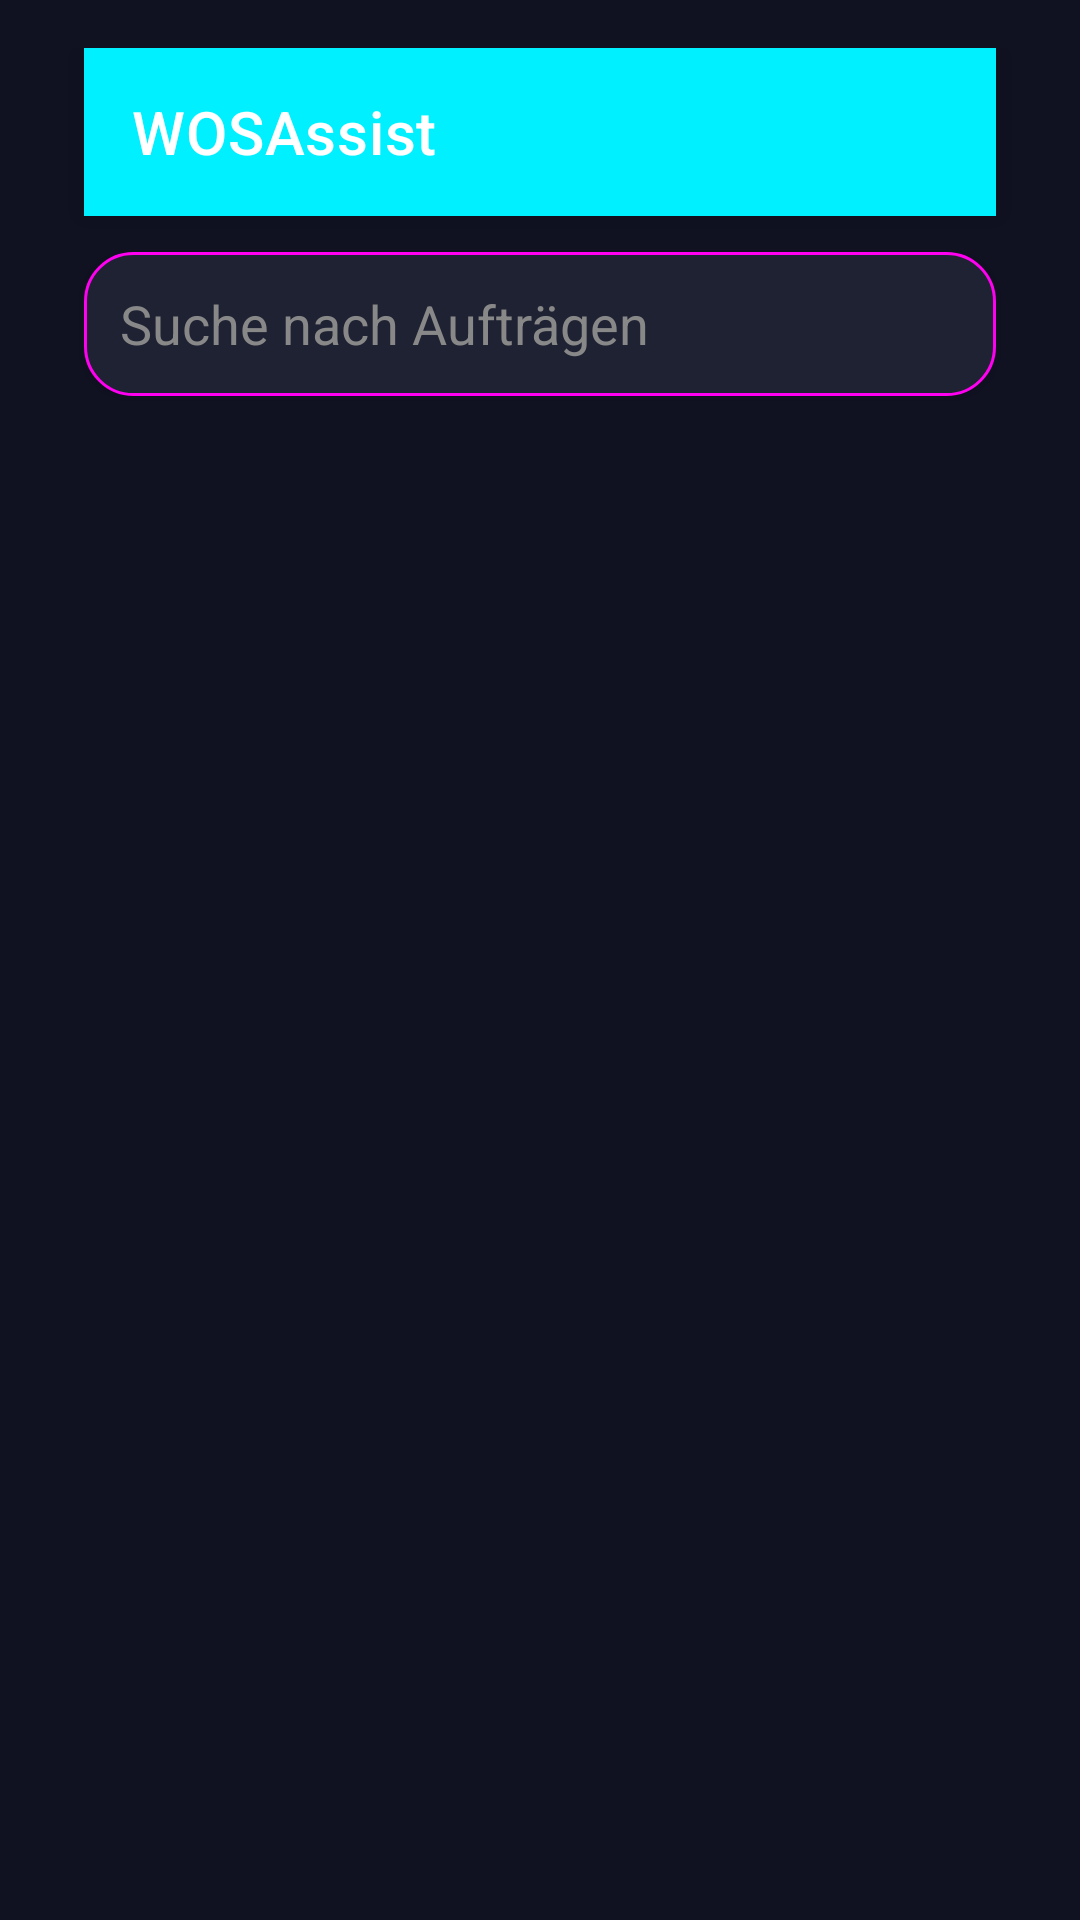

Write the Android layout XML for this screen, with the resource values it uses.
<!-- AndroidManifest.xml: activity theme Theme.WOSAssist -->
<!-- res/layout/activity_main.xml -->
<?xml version="1.0" encoding="utf-8"?>
<androidx.constraintlayout.widget.ConstraintLayout
    xmlns:android="http://schemas.android.com/apk/res/android"
    xmlns:app="http://schemas.android.com/apk/res-auto"
    xmlns:tools="http://schemas.android.com/tools"
    android:layout_width="match_parent"
    android:layout_height="match_parent"
    android:padding="16dp"
    android:background="@color/backgroundColor">

    
    <androidx.appcompat.widget.Toolbar
        android:id="@+id/toolbar"
        android:layout_width="match_parent"
        android:layout_height="56dp"
        android:layout_marginHorizontal="12dp"
        android:background="@color/colorPrimary"
        android:elevation="6dp"
        android:theme="@style/ThemeOverlay.AppCompat.Dark.ActionBar"
        app:popupTheme="@style/ThemeOverlay.AppCompat.Light"
        app:title="@string/app_name"
        app:titleTextColor="@color/textPrimary"
        app:layout_constraintTop_toTopOf="parent"
        app:layout_constraintStart_toStartOf="parent"
        app:layout_constraintEnd_toEndOf="parent" />

    
    <EditText
        android:id="@+id/search_edit_text"
        android:layout_width="0dp"
        android:layout_height="48dp"
        android:layout_marginHorizontal="12dp"
        android:hint="@string/search_hint"
        android:background="@drawable/search_edit_background"
        android:padding="12dp"
        android:textColor="@color/textPrimary"
        android:textColorHint="@color/textHint"
        android:elevation="2dp"
        app:layout_constraintTop_toBottomOf="@id/toolbar"
        app:layout_constraintStart_toStartOf="parent"
        app:layout_constraintEnd_toEndOf="parent"
        android:layout_marginTop="12dp"
        android:layout_marginBottom="12dp" />

    
    <androidx.recyclerview.widget.RecyclerView
        android:id="@+id/recyclerView"
        android:layout_width="0dp"
        android:layout_height="0dp"
        android:clipToPadding="false"
        app:layout_constraintTop_toBottomOf="@id/search_edit_text"
        app:layout_constraintBottom_toBottomOf="parent"
        app:layout_constraintStart_toStartOf="parent"
        app:layout_constraintEnd_toEndOf="parent" />
</androidx.constraintlayout.widget.ConstraintLayout>
<!-- resources referenced by this layout -->
<resources>
  <color name="backgroundColor">#101222</color>
  <color name="colorPrimary">#00F0FF</color>
  <color name="textHint">#888888</color>
  <color name="textPrimary">#FFFFFF</color>
  <!-- drawable search_edit_background (drawable) -->
  <shape xmlns:android="http://schemas.android.com/apk/res/android" android:shape="rectangle">
      <solid android:color="@color/inputBackground" />
      <corners android:radius="16dp" />
      <stroke android:width="1dp" android:color="@color/colorSecondary" />
  </shape>
  <string name="app_name">WOSAssist</string>
  <string name="search_hint">Suche nach Aufträgen</string>
  <style name="Theme.WOSAssist" parent="Theme.MaterialComponents.DayNight.NoActionBar">
          <item name="colorPrimary">@color/colorPrimary</item>
          <item name="colorPrimaryVariant">@color/colorPrimaryVariant</item>
          <item name="colorSecondary">@color/colorSecondary</item>
          <item name="android:colorBackground">@color/white</item>
          <item name="android:textColor">@color/textPrimary_light</item>
  
          <item name="actionMenuTextColor">@color/textPrimary_light</item>
          <item name="android:textColorPrimary">@color/textPrimary_light</item>
          <item name="android:textColorSecondary">@color/textSecondary_light</item>
          <item name="colorOnPrimary">@color/colorOnPrimary_light</item>
  
          <item name="windowActionBar">false</item>
          <item name="windowNoTitle">true</item>
          <item name="android:buttonStyle">@style/Widget.MaterialComponents.Button</item>
  
  
  
      </style>
  <color name="inputBackground">#1E2233</color>
  <color name="colorSecondary">#FF00F0</color>
  <color name="colorPrimaryVariant">#00B0C0</color>
  <color name="white">#FFFFFFFF</color>
  <color name="textPrimary_light">#000000</color>
  <color name="textSecondary_light">#444444</color>
  <color name="colorOnPrimary_light">#000000</color>
</resources>
